Image classification data set "Dataset" (ahmdfauzrl/Klasifikasi-Jenis-Beras on GitHub). Class labels (9): IR64 rice medium quality, IR64 rice not feasible, IR64 rice premium quality, Pandan Wangi rice medium quality, Pandan Wangi rice not feasible, Pandan Wangi rice premium quality, Rojolele rice medium quality, Rojolele rice not feasible, Rojolele rice premium quality.

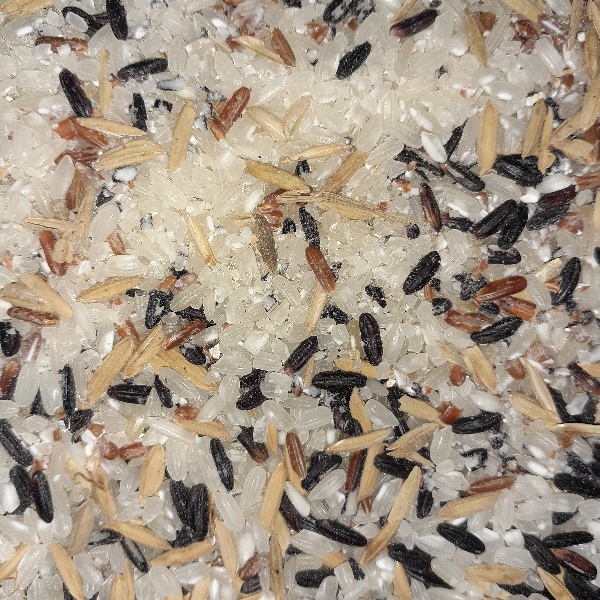
Label: Pandan Wangi rice not feasible

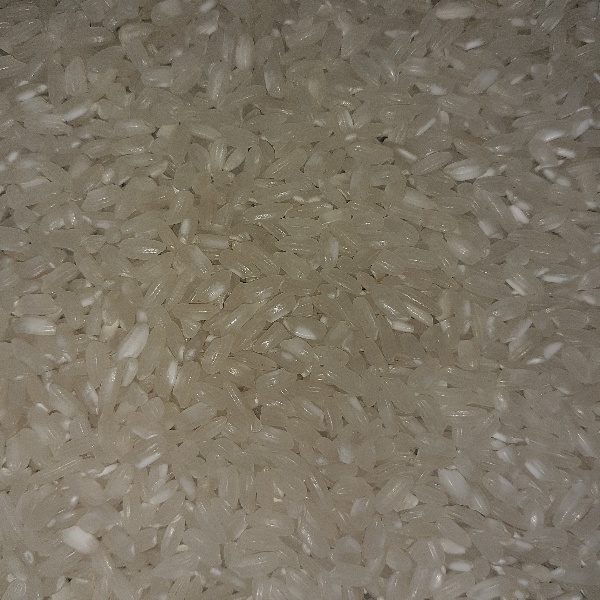
Label: Pandan Wangi rice premium quality

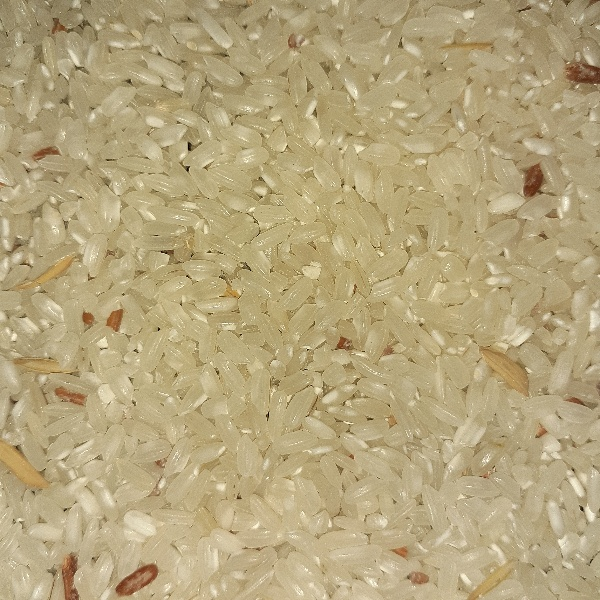
Label: Pandan Wangi rice medium quality

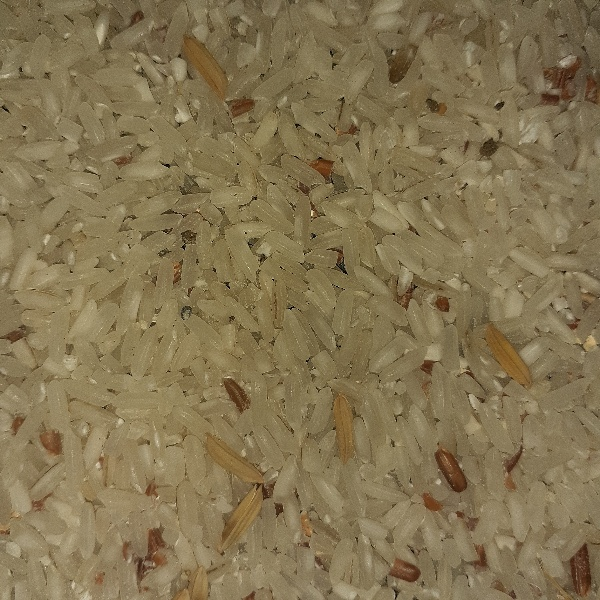
Label: Rojolele rice medium quality

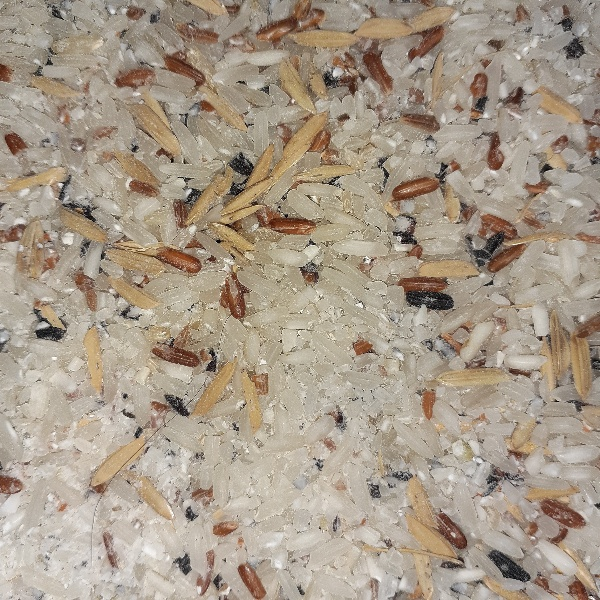
Label: Rojolele rice not feasible

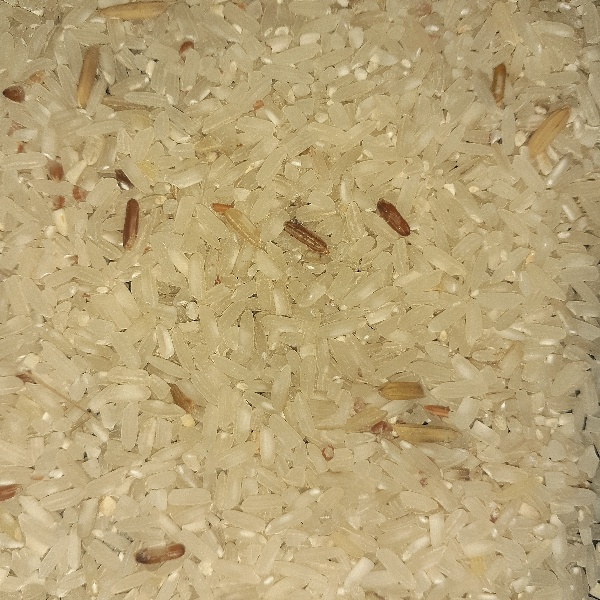
Label: IR64 rice medium quality
